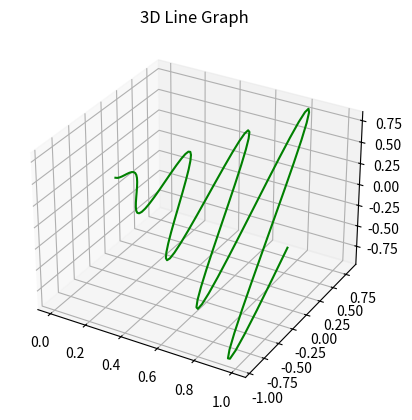

The script that saved this image:
##### STEP 1: Import libraries #####
import numpy as np
import matplotlib.pyplot as plt

##### STEP 2: Generate data #####
x = np.linspace(0, 1, 100) # Generates 100 evenly-spaced numbers between 0 and 1
y = x * np.sin(25 * x)
z = x * np.sin(25 * x)

##### STEP 3: Create figure and plot data #####
fig = plt.figure()
ax = plt.axes(projection = "3d")
ax.plot3D(x, y, z, "green")
ax.set_title("3D Line Graph")
fig.show()